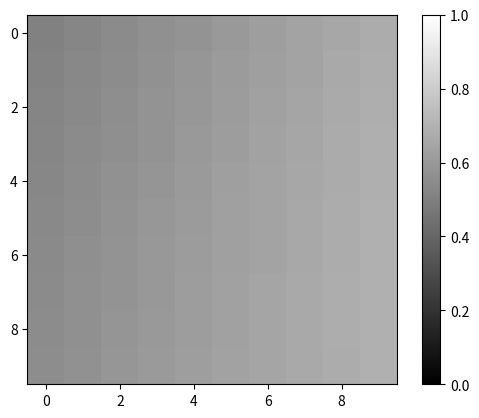

Write the Python code that produced this figure.
import numpy as np
import matplotlib.pyplot as plt 
std_schno='9A617042'

w_im=([0,0,0],[0,0,0])
j = 0
k = 0
for i in range(2,8,1):
    if i==5:
        j += 1
        k = 0
    w_im[j][k]=float(std_schno[i])
    k += 1
    if std_schno[i]==0:
        w_im[j][k]=0.55

arr=np.array([6,1,7,0,4,2])
arr_new=arr[0:7]/10
arr_new[3]=0.55


x_0 = np.arange(-1.0, 1.0, 0.2) 
x_1 = np.arange(-1.0, 1.0, 0.2) 
Z = np.zeros(100)
w_im = arr_new.reshape(2,3)
w_mo = np.array([[0.4],
                 [0.5],
                 [-0.3]])
b_im = np.array([0.6,0.3,-0.4]) 
b_mo = np.array([0.2])
def middle_layer(x, w, b): 
    u = np.dot(x, w) + b 
    return 1/(1+np.exp(-u))
def output_layer(x, w, b): 
    u = np.dot(x, w) + b 
    return u
for i in range(10): 
    for j in range(10):
        inp = np.array([x_0[i], x_1[j]])
        mid = middle_layer(inp, w_im, b_im) 
        out = output_layer(mid, w_mo, b_mo) 
        Z[i*10+j] = out[0]
plt.imshow(Z.reshape(10,10), "gray", vmin = 0.0, vmax = 1.0) 
plt.colorbar()
plt.show()



